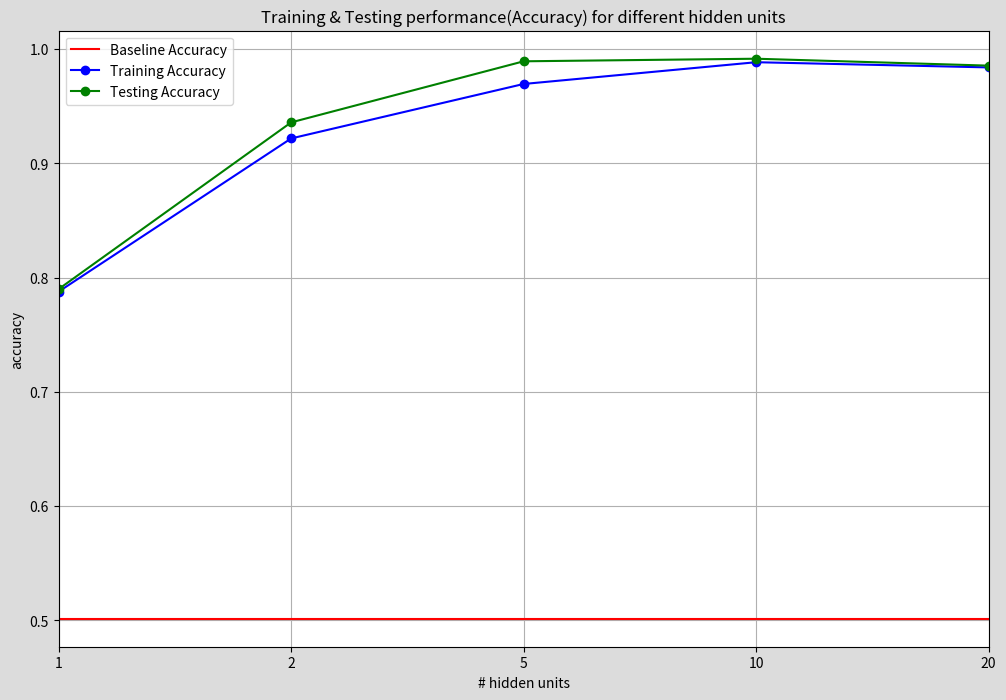
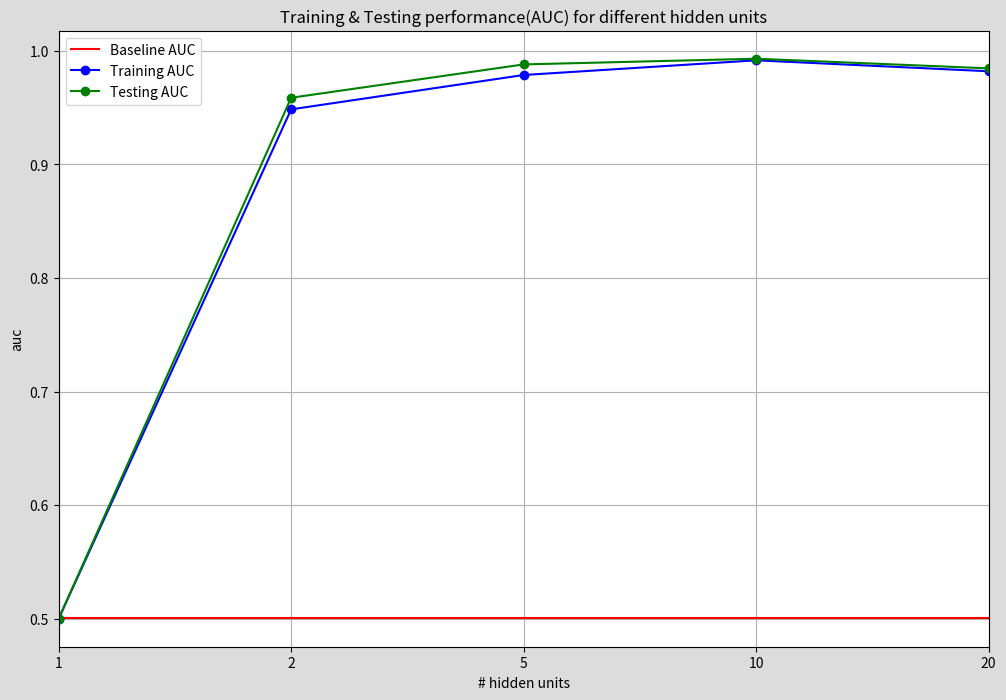

These charts were generated, in order, by the following Python code:
import numpy as np
from matplotlib import pyplot as plt
import seaborn as sns

def generate_train_epoch_plot(train_error_data, learning_rate, base_rate, hidden_size):
	no_epochs = len(train_error_data)
	plt.figure(figsize=(12,8), facecolor='#DCDCDC')
	plt.title('Training error vs number of epochs (Learning rate: {0}, # Hidden units: {1})'.format(learning_rate, hidden_size))
	plt.xlabel('# epochs')
	plt.ylabel('training error')
	plt.xticks([i for i in range(no_epochs)], [i+1 for i in range(no_epochs)])
	plt.grid()
	plt.margins(0,0.05)
	l1, = plt.plot(range(no_epochs), [base_rate for i in range(no_epochs)], 'r-')
	l2, = plt.plot(range(no_epochs), train_error_data, 'bo-')
	plt.legend((l1,l2) , ('baseline model', 'MLP model'))
	plt.savefig('train_error.png')



def generate_hidden_size_perf_plot(hidden_size_list, train_perf_list, test_perf_list, base_rate, perf_metric='Accuracy'):
	hs_len = len(hidden_size_list)
	plt.figure(figsize=(12,8), facecolor='#DCDCDC')
	plt.title('Training & Testing performance({0}) for different hidden units'.format(perf_metric))
	plt.xlabel('# hidden units')
	plt.ylabel(perf_metric.lower())
	plt.xticks([i for i in range(hs_len)], hidden_size_list)
	plt.grid()
	plt.margins(0,0.05)
	l1, = plt.plot(range(hs_len), [base_rate for i in range(hs_len)], 'r-')
	l2, = plt.plot(range(hs_len), train_perf_list, 'bo-')
	l3, = plt.plot(range(hs_len), test_perf_list, 'go-')
	plt.legend((l1,l2,l3) , ('Baseline {0}'.format(perf_metric), 'Training {0}'.format(perf_metric), 'Testing {0}'.format(perf_metric)))
	plt.savefig('perf_{0}_hidden_unit.png'.format(perf_metric.lower()))


if __name__ == '__main__':


	base_auc = 0.50106320248
	base_accuracy = 0.501538146021
	hidden_size_list = [1, 2, 5, 10, 20]
	
	# BCE Loss
	# training_accuracy = [0.7876703917, 0.9225101314, 0.933562569078, 0.961193663269, 0.983175733759]
	# training_auc = [0.5, 0.938770615104, 0.957192939173, 0.972409165679, 0.988052856831]
	# testing_accuracy = [0.789889253486, 0.942268252666, 0.945447087777, 0.98656685808, 0.987489745693]
	# testing_auc = [0.5, 0.962739349649, 0.964930664385, 0.990063925833, 0.988856996827]

	# MSE Loss
	training_accuracy = [0.787670391748, 0.92165049736, 0.969298784232, 0.988333538008, 0.983789758074]
	training_auc = [0.5, 0.948363975, 0.978610311127, 0.991538174789, 0.9818944984]
	testing_accuracy = [0.789889253486, 0.935705496308, 0.989130434783, 0.991386382281, 0.985336341263]
	testing_auc = [0.5, 0.958585124023, 0.98792532455, 0.992935573579, 0.984448992669]



	generate_hidden_size_perf_plot(hidden_size_list, training_accuracy, testing_accuracy, base_accuracy)
	generate_hidden_size_perf_plot(hidden_size_list, training_auc, testing_auc, base_auc, 'AUC')




